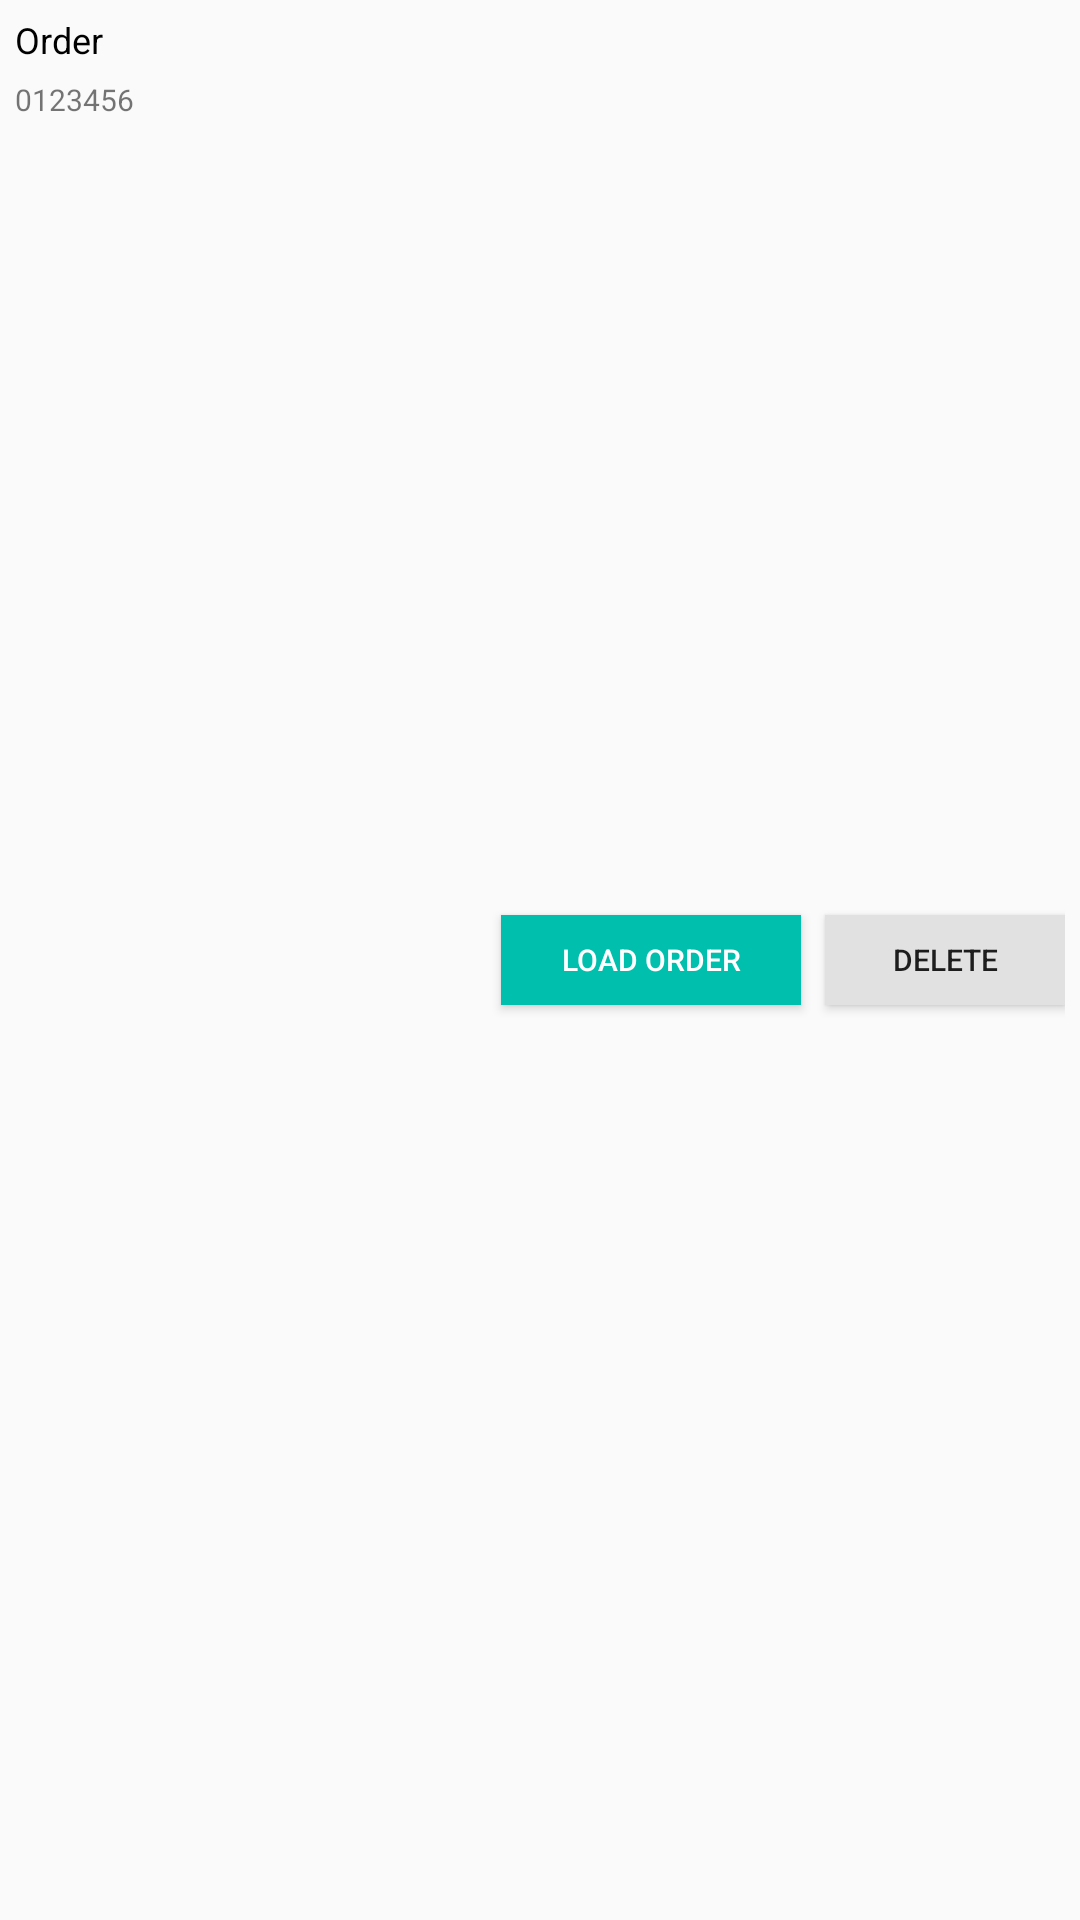

Produce the Android XML layout that renders to this screen, including the resource entries it uses.
<!-- AndroidManifest.xml: application theme Theme.Possederhana -->
<!-- res/layout/adapter_order.xml -->
<?xml version="1.0" encoding="utf-8"?>
<androidx.constraintlayout.widget.ConstraintLayout xmlns:android="http://schemas.android.com/apk/res/android"
    xmlns:app="http://schemas.android.com/apk/res-auto"
    android:layout_width="match_parent"
    android:layout_height="wrap_content"
    android:padding="5dp">

    <TextView
        android:id="@+id/tv_order"
        android:layout_width="wrap_content"
        android:layout_height="wrap_content"
        android:text="Order"
        android:textColor="@color/black"
        android:textSize="12dp"
        app:layout_constraintStart_toStartOf="parent"
        app:layout_constraintTop_toTopOf="parent" />

    <TextView
        android:id="@+id/tv_code"
        android:layout_width="wrap_content"
        android:layout_height="wrap_content"
        android:text="0123456"
        android:textSize="10dp"
        android:layout_marginTop="5dp"
        app:layout_constraintStart_toStartOf="parent"
        app:layout_constraintTop_toBottomOf="@+id/tv_order" />

    <Button
        android:id="@+id/btn_del"
        android:layout_width="80dp"
        android:layout_height="30dp"
        android:text="Delete"
        android:background="@color/gray"
        android:textSize="10dp"
        app:layout_constraintBottom_toBottomOf="parent"
        app:layout_constraintEnd_toEndOf="parent"
        app:layout_constraintTop_toTopOf="parent" />

    <Button
        android:id="@+id/btn_load"
        android:layout_width="100dp"
        android:layout_height="30dp"
        android:layout_marginEnd="8dp"
        android:textColor="@color/white"
        android:background="@color/teal_200"
        android:text="Load Order"
        android:textSize="10dp"
        app:layout_constraintBottom_toBottomOf="parent"
        app:layout_constraintEnd_toStartOf="@+id/btn_del"
        app:layout_constraintTop_toTopOf="parent" />
</androidx.constraintlayout.widget.ConstraintLayout>
<!-- resources referenced by this layout -->
<resources>
  <color name="black">#FF000000</color>
  <color name="gray">#E1E1E1</color>
  <color name="teal_200">#00BFAD</color>
  <color name="white">#FFFFFFFF</color>
  <style name="Theme.Possederhana" parent="Theme.AppCompat.DayNight.NoActionBar">
          
          <item name="colorPrimary">@color/teal_200</item>
          <item name="colorPrimaryVariant">@color/teal_700</item>
          <item name="colorOnPrimary">@color/white</item>
          
          <item name="colorSecondary">@color/teal_200</item>
          <item name="colorSecondaryVariant">@color/teal_700</item>
          <item name="colorOnSecondary">@color/black</item>
          
          <item name="android:statusBarColor" tools:targetApi="l">?attr/colorPrimaryVariant</item>
          
      </style>
  <color name="teal_700">#FF018786</color>
</resources>
